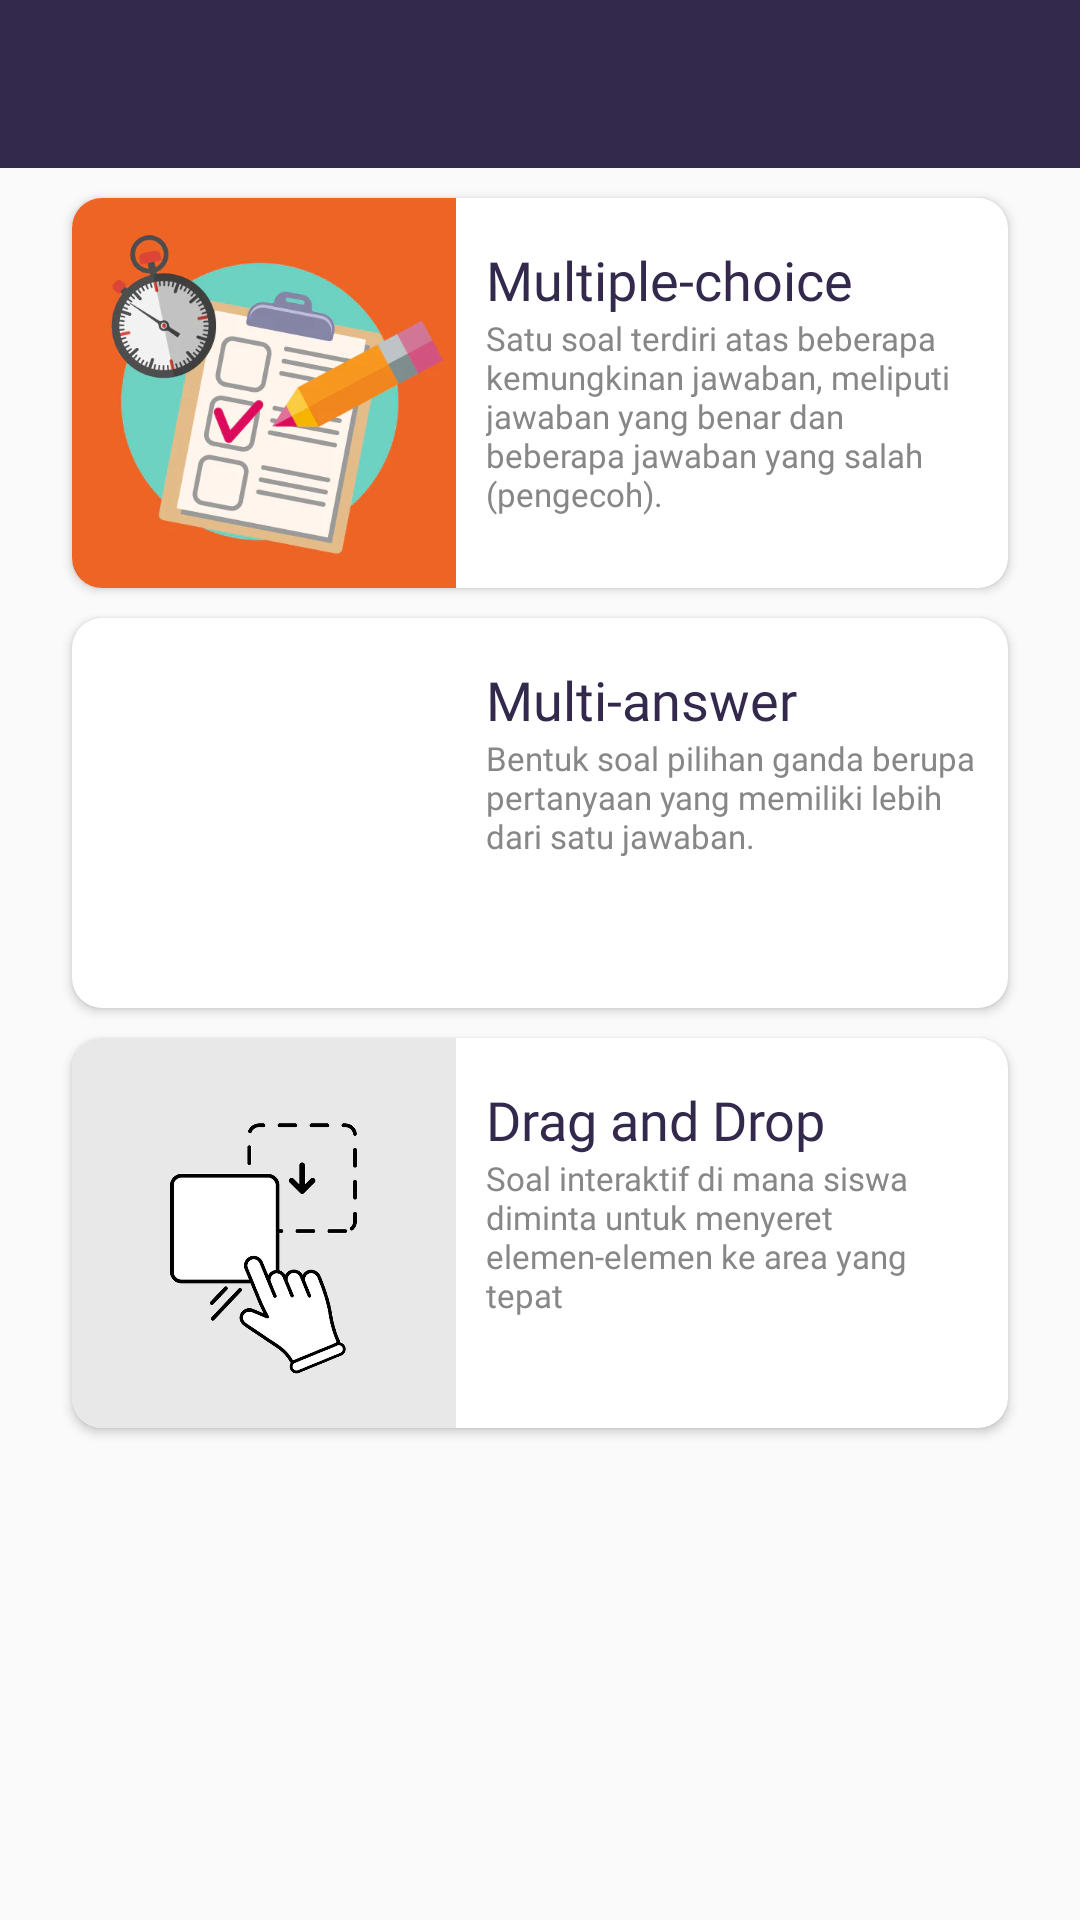

Produce the Android XML layout that renders to this screen, including the resource entries it uses.
<!-- AndroidManifest.xml: application theme Theme.LinuxLearn -->
<!-- res/layout/activity_exercise_types.xml -->
<?xml version="1.0" encoding="utf-8"?>
<androidx.constraintlayout.widget.ConstraintLayout xmlns:android="http://schemas.android.com/apk/res/android"
    xmlns:app="http://schemas.android.com/apk/res-auto"
    xmlns:tools="http://schemas.android.com/tools"
    android:layout_width="match_parent"
    android:layout_height="match_parent"
    tools:context=".ui.ExerciseTypesActivity">

    <androidx.appcompat.widget.Toolbar
        android:id="@+id/toolbar"
        android:layout_width="match_parent"
        android:layout_height="wrap_content"
        android:background="?attr/colorPrimaryVariant"
        android:theme="@style/ThemeOverlay.AppCompat.Dark.ActionBar"
        app:layout_constraintEnd_toEndOf="parent"
        app:layout_constraintStart_toStartOf="parent"
        app:layout_constraintTop_toTopOf="parent">
    </androidx.appcompat.widget.Toolbar>

    <androidx.cardview.widget.CardView
        android:id="@+id/cv_multiple_choice"
        android:layout_width="match_parent"
        android:layout_height="wrap_content"
        android:layout_marginStart="24dp"
        android:layout_marginTop="10dp"
        android:layout_marginEnd="24dp"
        app:layout_constraintStart_toStartOf="parent"
        app:layout_constraintTop_toBottomOf="@+id/toolbar"
        app:layout_constraintEnd_toEndOf="parent"
        android:shadowRadius="50"
        app:cardCornerRadius="10dp">

        <RelativeLayout
            android:layout_width="match_parent"
            android:layout_height="wrap_content"
            android:layout_gravity="center_vertical">
            <ImageView
                android:id="@+id/iv"
                android:layout_width="128dp"
                android:layout_height="130dp"
                android:scaleType="centerCrop"
                android:src="@drawable/multiple_choice_img"
                android:contentDescription="@string/image" />
            <LinearLayout
                android:id="@+id/ll_card"
                android:layout_width="match_parent"
                android:layout_height="wrap_content"
                android:layout_marginStart="10dp"
                android:layout_toEndOf="@+id/iv"
                android:orientation="vertical">

                <TextView
                    android:id="@+id/tv_type_name"
                    android:layout_width="wrap_content"
                    android:layout_height="wrap_content"
                    android:layout_marginTop="15dp"
                    android:layout_marginEnd="10dp"
                    android:fontFamily="@font/poppins_semibold"
                    android:maxLines="2"
                    android:text="@string/multiple_choice"
                    android:textColor="?attr/colorPrimaryVariant"
                    android:textSize="18sp"
                    android:transitionName="title" />

                <TextView
                    android:id="@+id/tv_desc"
                    android:layout_width="wrap_content"
                    android:layout_height="wrap_content"
                    android:layout_marginEnd="10dp"
                    android:layout_marginBottom="5dp"
                    android:fontFamily="@font/poppins"
                    android:maxLines="5"
                    android:textColor="@color/gray"
                    android:textSize="11sp"
                    android:transitionName="desc"
                    android:text="Satu soal terdiri atas beberapa kemungkinan jawaban, meliputi jawaban yang benar dan beberapa jawaban yang salah  (pengecoh).  " />
            </LinearLayout>

        </RelativeLayout>
    </androidx.cardview.widget.CardView>

    <androidx.cardview.widget.CardView
        android:id="@+id/cv_multi_choice"
        android:layout_width="match_parent"
        android:layout_height="wrap_content"
        android:layout_marginStart="24dp"
        android:layout_marginTop="10dp"
        android:layout_marginEnd="24dp"
        app:layout_constraintStart_toStartOf="parent"
        app:layout_constraintTop_toBottomOf="@+id/cv_multiple_choice"
        app:layout_constraintEnd_toEndOf="parent"
        android:shadowRadius="50"
        app:cardCornerRadius="10dp">

        <RelativeLayout
            android:layout_width="match_parent"
            android:layout_height="wrap_content"
            android:layout_gravity="center_vertical">

            <ImageView
                android:id="@+id/iv_2"
                android:layout_width="128dp"
                android:layout_height="130dp"
                android:scaleType="fitXY"
                android:src="@drawable/multi_answer_img"
                android:contentDescription="@string/image" />

            <LinearLayout
                android:id="@+id/ll_card2"
                android:layout_width="match_parent"
                android:layout_height="wrap_content"
                android:layout_marginStart="10dp"
                android:layout_toEndOf="@id/iv_2"
                android:orientation="vertical">

                <TextView
                    android:id="@+id/tv_type_name2"
                    android:layout_width="wrap_content"
                    android:layout_height="wrap_content"
                    android:layout_marginTop="15dp"
                    android:layout_marginEnd="10dp"
                    android:fontFamily="@font/poppins_semibold"
                    android:maxLines="2"
                    android:text="Multi-answer"
                    android:textColor="?attr/colorPrimaryVariant"
                    android:textSize="18sp"
                    android:transitionName="title" />

                <TextView
                    android:id="@+id/tv_desc2"
                    android:layout_width="wrap_content"
                    android:layout_height="wrap_content"
                    android:layout_marginEnd="10dp"
                    android:layout_marginBottom="5dp"
                    android:fontFamily="@font/poppins"
                    android:maxLines="6"
                    android:text="Bentuk soal pilihan ganda berupa pertanyaan yang memiliki lebih dari satu jawaban. "
                    android:textColor="@color/gray"
                    android:textSize="11sp"
                    android:transitionName="desc" />
            </LinearLayout>
        </RelativeLayout>
    </androidx.cardview.widget.CardView>

    <androidx.cardview.widget.CardView
        android:id="@+id/cv_drag_drop"
        android:layout_width="match_parent"
        android:layout_height="wrap_content"
        android:layout_marginStart="24dp"
        android:layout_marginTop="10dp"
        android:layout_marginEnd="24dp"
        app:layout_constraintStart_toStartOf="parent"
        app:layout_constraintTop_toBottomOf="@+id/cv_multi_choice"
        app:layout_constraintEnd_toEndOf="parent"
        android:shadowRadius="50"
        app:cardCornerRadius="10dp">

        <RelativeLayout
            android:layout_width="match_parent"
            android:layout_height="wrap_content"
            android:layout_gravity="center_vertical">

            <ImageView
                android:id="@+id/iv_3"
                android:layout_width="128dp"
                android:layout_height="130dp"
                android:scaleType="centerCrop"
                android:src="@drawable/drag_drop_img"
                android:contentDescription="@string/image" />

            <LinearLayout
                android:id="@+id/ll_card3"
                android:layout_width="match_parent"
                android:layout_height="wrap_content"
                android:layout_marginStart="10dp"
                android:layout_toEndOf="@id/iv_3"
                android:orientation="vertical">

                <TextView
                    android:id="@+id/tv_type_name3"
                    android:layout_width="wrap_content"
                    android:layout_height="wrap_content"
                    android:layout_marginTop="15dp"
                    android:layout_marginEnd="10dp"
                    android:fontFamily="@font/poppins_semibold"
                    android:maxLines="2"
                    android:text="Drag and Drop"
                    android:textColor="?attr/colorPrimaryVariant"
                    android:textSize="18sp"
                    android:transitionName="title" />

                <TextView
                    android:id="@+id/tv_desc3"
                    android:layout_width="wrap_content"
                    android:layout_height="wrap_content"
                    android:layout_marginEnd="10dp"
                    android:layout_marginBottom="5dp"
                    android:fontFamily="@font/poppins"
                    android:maxLines="5"
                    android:text="Soal interaktif di mana siswa diminta untuk menyeret elemen-elemen ke area yang tepat"
                    android:textColor="@color/gray"
                    android:textSize="11sp"
                    android:transitionName="desc" />
            </LinearLayout>
        </RelativeLayout>
    </androidx.cardview.widget.CardView>

</androidx.constraintlayout.widget.ConstraintLayout>
<!-- resources referenced by this layout -->
<resources>
  <color name="gray">#878787</color>
  <!-- drawable drag_drop_img: png bitmap (drawable, 236386 bytes) -->
  <!-- drawable multiple_choice_img: jpeg bitmap (drawable, 22306 bytes) -->
  <string name="image">image</string>
  <string name="multiple_choice">Multiple-choice</string>
  <style name="Theme.LinuxLearn" parent="Theme.AppCompat.DayNight.DarkActionBar">
          
          <item name="colorPrimary">@color/purple_500</item>
          <item name="colorPrimaryVariant">@color/primer</item>
          <item name="colorOnPrimary">@color/white</item>
          
          <item name="colorSecondary">@color/secondary</item>
          <item name="colorSecondaryVariant">@color/pink</item>
          <item name="colorOnSecondary">@color/body</item>
          
          <item name="android:statusBarColor" tools:targetApi="l">?attr/colorPrimaryVariant</item>
          
          <item name="windowActionBar">false</item>
          <item name="windowNoTitle">true</item>
      </style>
  <color name="purple_500">#FF6200EE</color>
  <color name="primer">#33294C</color>
  <color name="white">#FFFFFFFF</color>
  <color name="secondary">#F5AB00</color>
  <color name="pink">#EF2E61</color>
  <color name="body">#9994A5</color>
</resources>
